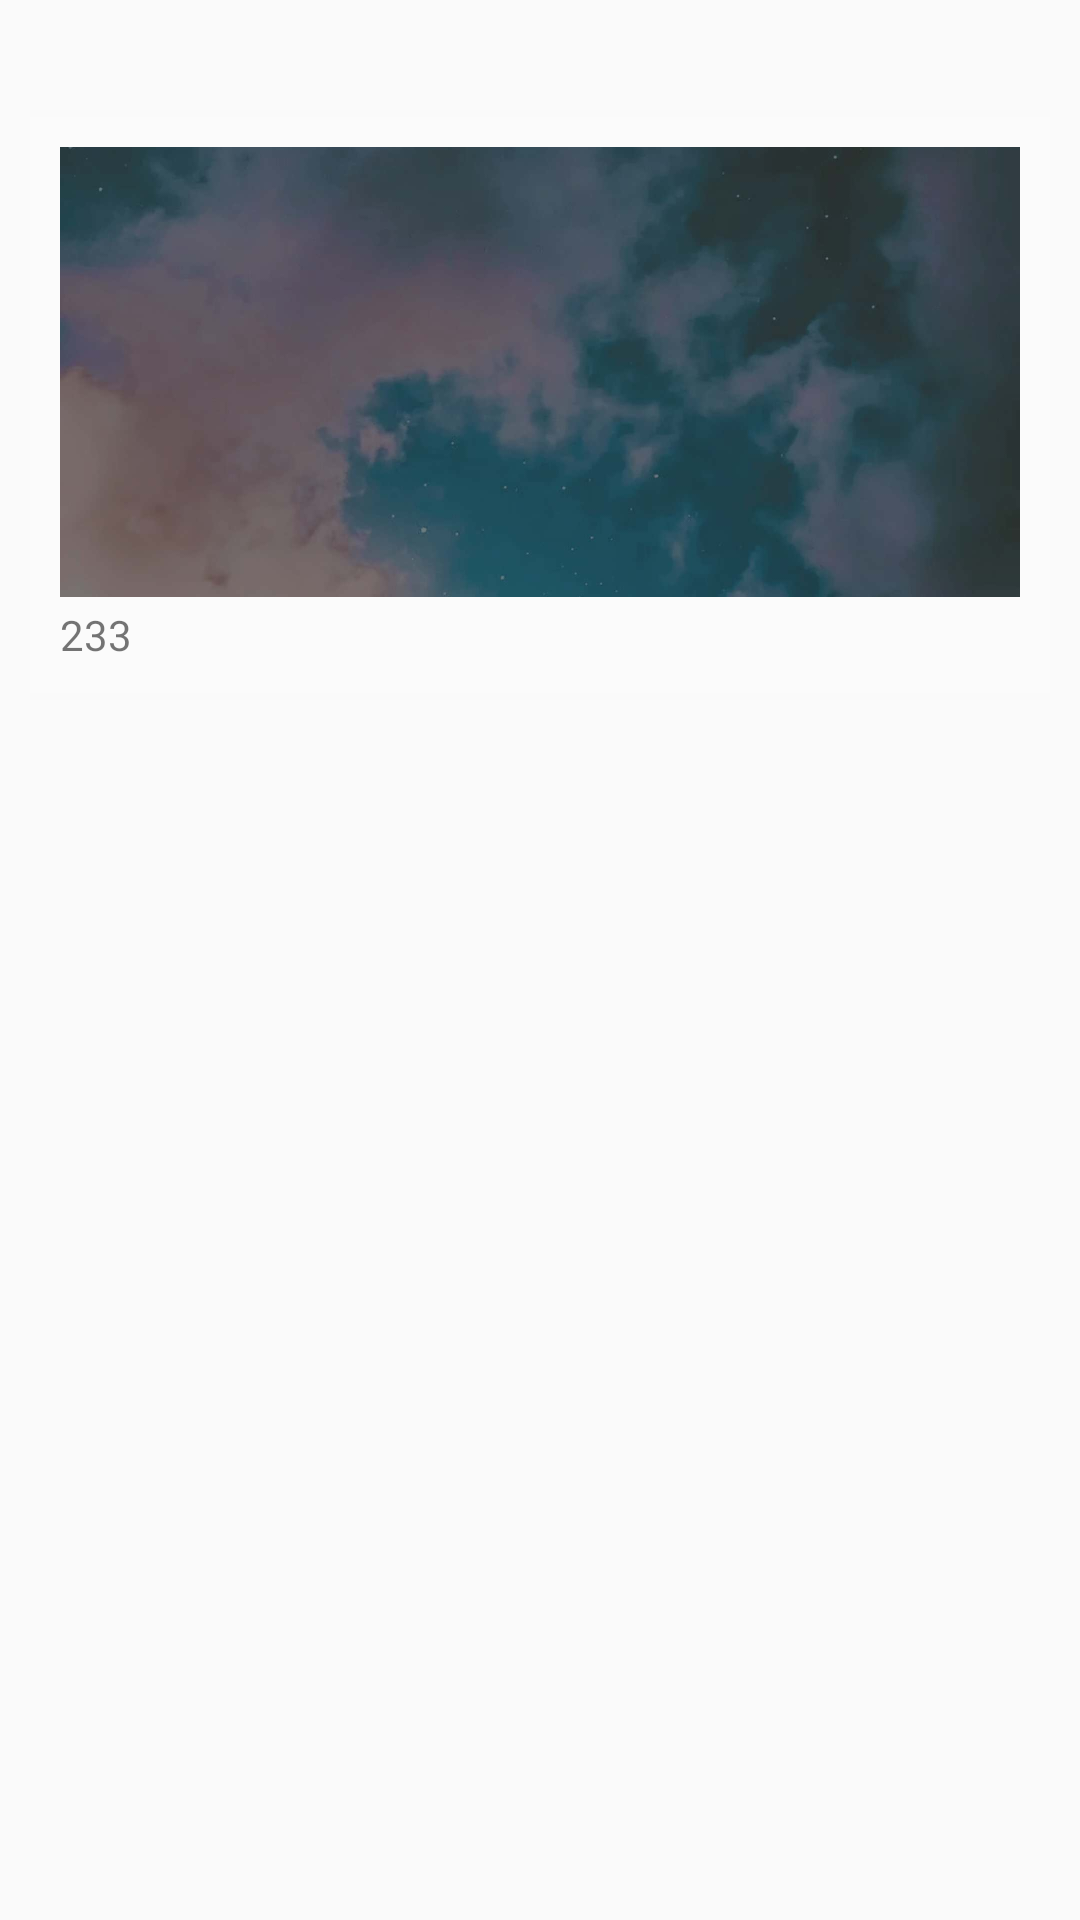

The Android layout XML behind this screen, and the referenced resources:
<!-- AndroidManifest.xml: application theme AppTheme -->
<!-- res/layout/my_saying_item_1.xml -->
<?xml version='1.0' encoding='utf-8' ?>
<LinearLayout xmlns:android="http://schemas.android.com/apk/res/android"
	android:orientation="vertical"
	android:padding="10dp"
	android:layout_width="match_parent"
	android:layout_height="wrap_content">

	<TextView
		android:id="@+id/saying_id"
		android:visibility="gone"
		android:layout_width="wrap_content"
		android:layout_height="wrap_content"/>

	<LinearLayout
		android:orientation="horizontal"
		android:layout_width="match_parent"
		android:layout_height="wrap_content">
		<TextView
			android:id="@+id/create_time"
			android:textColor="@color/colorBase2"
			android:layout_width="wrap_content"
			android:layout_height="wrap_content"/>
	</LinearLayout>

	<android.support.constraint.ConstraintLayout
		xmlns:android="http://schemas.android.com/apk/res/android"
		xmlns:app="http://schemas.android.com/apk/res-auto"
		android:background="@color/trans1"
		android:layout_width="match_parent"
		android:layout_height="wrap_content"
		android:padding="10dp"
		android:layout_marginTop="10dp"
		android:gravity="center_vertical">
		<ImageView
			android:id="@+id/saying_image"
			android:layout_width="0dp"
			android:layout_height="150dp"
			android:scaleType="centerCrop"
			android:src="@mipmap/img_3"
			app:layout_constraintRight_toRightOf="parent"
			app:layout_constraintTop_toTopOf="parent"
			app:layout_constraintLeft_toLeftOf="parent" />
		<TextView
			android:id="@+id/saying_content"
			android:text="233"
			android:textColor="@color/colorBase2"
			app:layout_constraintLeft_toLeftOf="parent"
			app:layout_constraintRight_toRightOf="parent"
			app:layout_constraintTop_toBottomOf="@+id/saying_image"
			android:layout_width="0dp"
			android:layout_height="wrap_content"
			android:maxLines="5"
			android:ellipsize="end"
			android:layout_marginTop="3dp" />

	</android.support.constraint.ConstraintLayout>


</LinearLayout>
<!-- resources referenced by this layout -->
<resources>
  <color name="colorBase2">#8a000000</color>
  <color name="trans1">#33ffffff</color>
  <!-- mipmap img_3: jpg bitmap (mipmap-xxxhdpi, 26945 bytes) -->
  <style name="AppTheme" parent="Theme.AppCompat.Light.NoActionBar">
          
          <item name="colorPrimary">@color/colorPrimary</item>
          <item name="colorPrimaryDark">@color/colorPrimaryDark</item>
          <item name="colorAccent">@color/colorAccent</item>
      </style>
  <color name="colorPrimary">#2b2b2a</color>
  <color name="colorPrimaryDark">#2b2b2a</color>
  <color name="colorAccent">#a4a392</color>
</resources>
